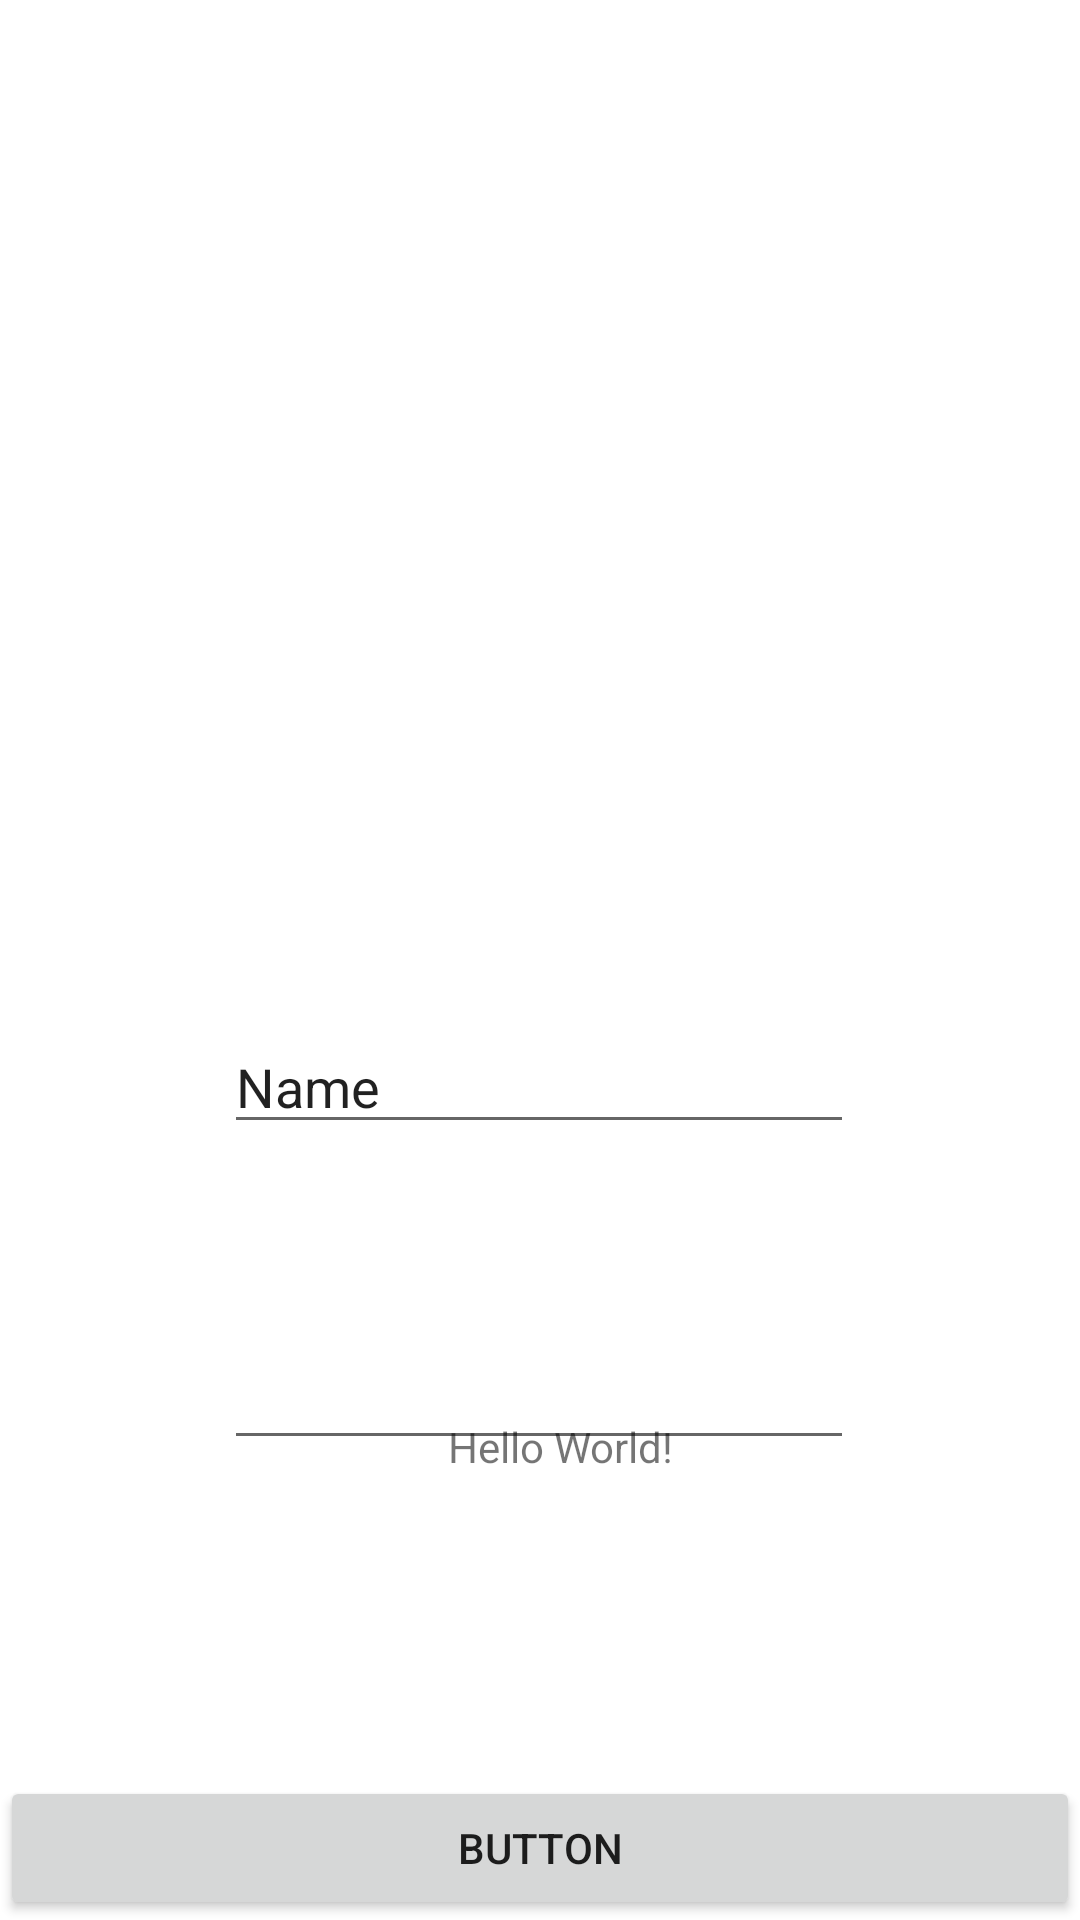

Layout XML and referenced resources for this Android screen:
<!-- AndroidManifest.xml: application theme Theme.MVPDavidHackroTuto -->
<!-- res/layout/activity_login.xml -->
<?xml version="1.0" encoding="utf-8"?>
<androidx.constraintlayout.widget.ConstraintLayout xmlns:android="http://schemas.android.com/apk/res/android"
    xmlns:app="http://schemas.android.com/apk/res-auto"
    xmlns:tools="http://schemas.android.com/tools"
    android:layout_width="match_parent"
    android:layout_height="match_parent"
    tools:context=".View.LoginActivity">

    <TextView
        android:layout_width="wrap_content"
        android:layout_height="wrap_content"
        android:text="Hello World!"
        app:layout_constraintBottom_toBottomOf="parent"
        app:layout_constraintHorizontal_bias="0.525"
        app:layout_constraintLeft_toLeftOf="parent"
        app:layout_constraintRight_toRightOf="parent"
        app:layout_constraintTop_toTopOf="parent"
        app:layout_constraintVertical_bias="0.761" />

    <EditText
        android:id="@+id/editTextTextPersonName"
        android:layout_width="wrap_content"
        android:layout_height="wrap_content"
        android:layout_marginTop="340dp"
        android:ems="10"
        android:inputType="textPersonName"
        android:text="Name"
        app:layout_constraintEnd_toEndOf="parent"
        app:layout_constraintHorizontal_bias="0.497"
        app:layout_constraintStart_toStartOf="parent"
        app:layout_constraintTop_toTopOf="parent" />

    <EditText
        android:id="@+id/editTextTextPassword"
        android:layout_width="wrap_content"
        android:layout_height="wrap_content"
        android:layout_marginTop="64dp"
        android:ems="10"
        android:inputType="textPassword"
        app:layout_constraintEnd_toEndOf="parent"
        app:layout_constraintHorizontal_bias="0.497"
        app:layout_constraintStart_toStartOf="parent"
        app:layout_constraintTop_toBottomOf="@+id/editTextTextPersonName" />

    <Button
        android:id="@+id/button"
        android:layout_width="match_parent
"
        android:layout_height="wrap_content"
        android:text="Button"
        app:layout_constraintBottom_toBottomOf="parent"
        app:layout_constraintEnd_toEndOf="parent"
        app:layout_constraintStart_toStartOf="parent" />

</androidx.constraintlayout.widget.ConstraintLayout>
<!-- resources referenced by this layout -->
<resources>
  <style name="Theme.MVPDavidHackroTuto" parent="Theme.MaterialComponents.DayNight.DarkActionBar">
          
          <item name="colorPrimary">@color/purple_500</item>
          <item name="colorPrimaryVariant">@color/purple_700</item>
          <item name="colorOnPrimary">@color/white</item>
          
          <item name="colorSecondary">@color/teal_200</item>
          <item name="colorSecondaryVariant">@color/teal_700</item>
          <item name="colorOnSecondary">@color/black</item>
          
          <item name="android:statusBarColor" tools:targetApi="l">?attr/colorPrimaryVariant</item>
          
      </style>
  <!-- not gathered from this repository: default colours our renderer supplied (Android Studio template values) -->
  <color name="purple_500">#FF6200EE</color>
  <color name="purple_700">#FF3700B3</color>
  <color name="teal_200">#FF03DAC5</color>
  <color name="teal_700">#FF018786</color>
  <color name="black">#FF000000</color>
  <color name="white">#FFFFFFFF</color>
</resources>
